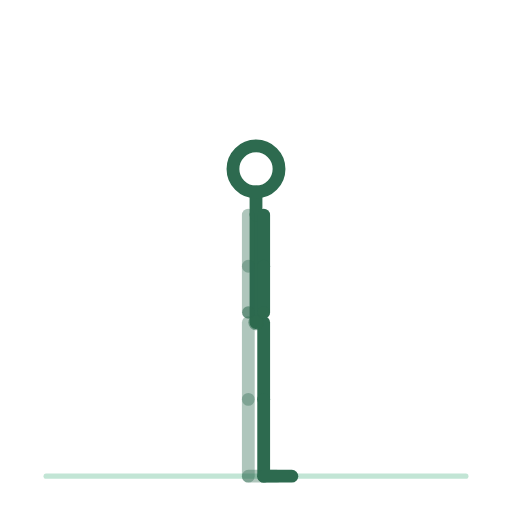
t = 0.00 s
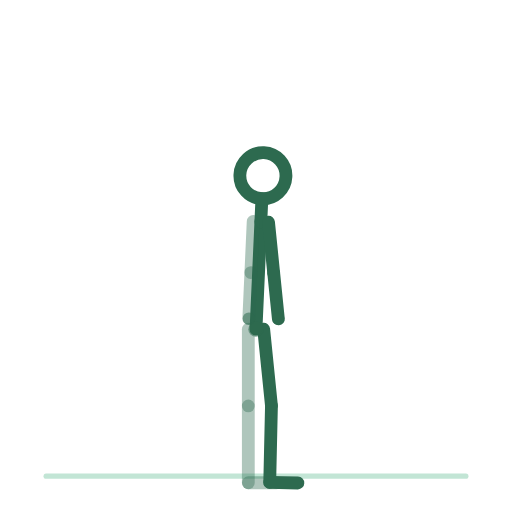
t = 0.38 s
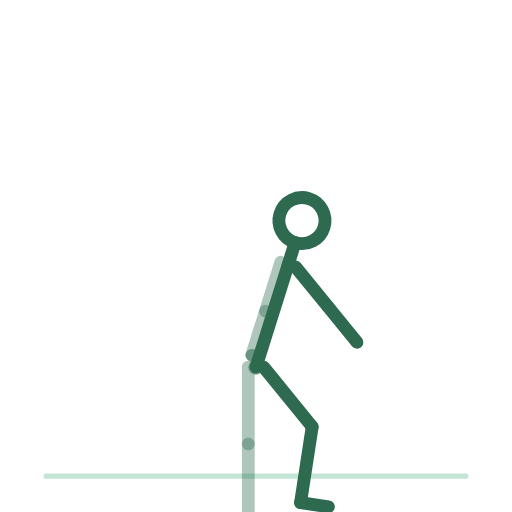
t = 1.13 s
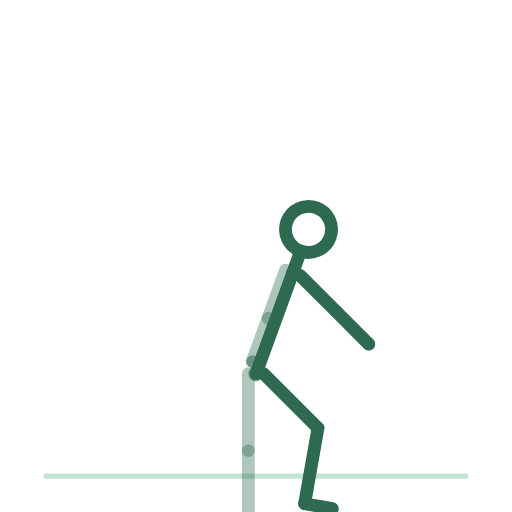
t = 1.50 s
t = 1.88 s: frame unchanged from t = 1.13 s, image omitted
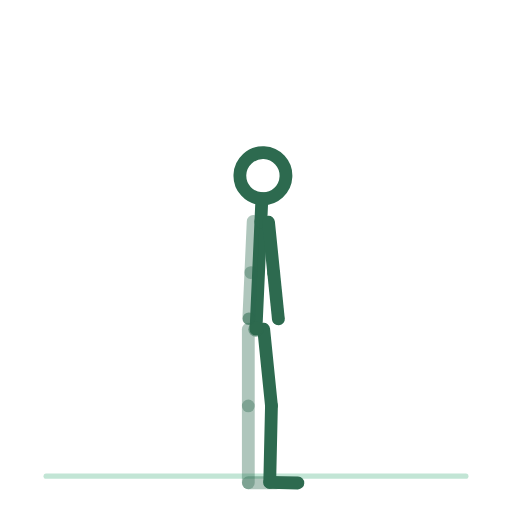
t = 2.63 s

The animated SVG that drew these frames (rendered in a browser with its animation timeline set to each time). Animation: 14 SMIL elements (animateTransform=14); one cycle of 3.00 s, repeats indefinitely.

<svg xmlns="http://www.w3.org/2000/svg" viewBox="0 0 200 200" role="img" aria-label="squat-partiel"><title>squat-partiel</title><style>.bone{fill:none;stroke:#2D6A4F;stroke-width:5;stroke-linecap:round}.bone.far{opacity:.38}.head{fill:none;stroke:#2D6A4F;stroke-width:5}.joint{fill:#2D6A4F;opacity:.55}.floor{fill:#52B788;stroke:#52B788;stroke-width:2;opacity:.35;stroke-linecap:round}@media (prefers-reduced-motion: reduce) { animateTransform { display: none !important; } }</style><line class="floor" x1="18" y1="186" x2="182" y2="186"/><g><animateTransform attributeName="transform" type="translate" values="100.0,126.0;100.0,146.0;100.0,126.0" keyTimes="0.0000;0.5000;1.0000" dur="3s" repeatCount="indefinite" calcMode="spline" keySplines=".42 0 .58 1;.42 0 .58 1"/><g><g><animateTransform attributeName="transform" type="rotate" values="0.0;0.0;0.0" keyTimes="0.0000;0.5000;1.0000" dur="3s" repeatCount="indefinite" calcMode="spline" keySplines=".42 0 .58 1;.42 0 .58 1"/><g transform="translate(-3,0)"><g><animateTransform attributeName="transform" type="rotate" values="0.0;0.0;0.0" keyTimes="0.0000;0.5000;1.0000" dur="3s" repeatCount="indefinite" calcMode="spline" keySplines=".42 0 .58 1;.42 0 .58 1"/><line class="bone far" x1="0" y1="0" x2="0" y2="30"/><g transform="translate(0,30)"><g><animateTransform attributeName="transform" type="rotate" values="0.0;0.0;0.0" keyTimes="0.0000;0.5000;1.0000" dur="3s" repeatCount="indefinite" calcMode="spline" keySplines=".42 0 .58 1;.42 0 .58 1"/><line class="bone far" x1="0" y1="0" x2="0" y2="30"/><g transform="translate(0,30)"><g><animateTransform attributeName="transform" type="rotate" values="0.0;0.0;0.0" keyTimes="0.0000;0.5000;1.0000" dur="3s" repeatCount="indefinite" calcMode="spline" keySplines=".42 0 .58 1;.42 0 .58 1"/><line class="bone far" x1="0" y1="0" x2="11" y2="0"/></g></g></g></g></g></g><g transform="translate(3,0)"><g><animateTransform attributeName="transform" type="rotate" values="0.0;-45.0;0.0" keyTimes="0.0000;0.5000;1.0000" dur="3s" repeatCount="indefinite" calcMode="spline" keySplines=".42 0 .58 1;.42 0 .58 1"/><line class="bone near" x1="0" y1="0" x2="0" y2="30"/><g transform="translate(0,30)"><g><animateTransform attributeName="transform" type="rotate" values="0.0;55.0;0.0" keyTimes="0.0000;0.5000;1.0000" dur="3s" repeatCount="indefinite" calcMode="spline" keySplines=".42 0 .58 1;.42 0 .58 1"/><line class="bone near" x1="0" y1="0" x2="0" y2="30"/><g transform="translate(0,30)"><g><animateTransform attributeName="transform" type="rotate" values="0.0;0.0;0.0" keyTimes="0.0000;0.5000;1.0000" dur="3s" repeatCount="indefinite" calcMode="spline" keySplines=".42 0 .58 1;.42 0 .58 1"/><line class="bone near" x1="0" y1="0" x2="11" y2="0"/></g></g></g></g></g></g><g><g><animateTransform attributeName="transform" type="rotate" values="0.0;20.0;0.0" keyTimes="0.0000;0.5000;1.0000" dur="3s" repeatCount="indefinite" calcMode="spline" keySplines=".42 0 .58 1;.42 0 .58 1"/><line class="bone" x1="0" y1="0" x2="0" y2="-42"/><g transform="translate(0,-42)"><g transform="translate(0,0)"><g><animateTransform attributeName="transform" type="rotate" values="0.0;0.0;0.0" keyTimes="0.0000;0.5000;1.0000" dur="3s" repeatCount="indefinite" calcMode="spline" keySplines=".42 0 .58 1;.42 0 .58 1"/><line class="bone" x1="0" y1="0" x2="0" y2="-9"/><circle class="head" cx="0" cy="-18" r="9"/></g></g><g transform="translate(-3,0)"><g><animateTransform attributeName="transform" type="rotate" values="0.0;0.0;0.0" keyTimes="0.0000;0.5000;1.0000" dur="3s" repeatCount="indefinite" calcMode="spline" keySplines=".42 0 .58 1;.42 0 .58 1"/><line class="bone far" x1="0" y1="0" x2="0" y2="20"/><g transform="translate(0,20)"><g><animateTransform attributeName="transform" type="rotate" values="0.0;0.0;0.0" keyTimes="0.0000;0.5000;1.0000" dur="3s" repeatCount="indefinite" calcMode="spline" keySplines=".42 0 .58 1;.42 0 .58 1"/><line class="bone far" x1="0" y1="0" x2="0" y2="18"/><circle class="joint" cx="0" cy="18" r="2.4"/></g></g></g></g><g transform="translate(3,0)"><g><animateTransform attributeName="transform" type="rotate" values="0.0;-65.0;0.0" keyTimes="0.0000;0.5000;1.0000" dur="3s" repeatCount="indefinite" calcMode="spline" keySplines=".42 0 .58 1;.42 0 .58 1"/><line class="bone near" x1="0" y1="0" x2="0" y2="20"/><g transform="translate(0,20)"><g><animateTransform attributeName="transform" type="rotate" values="0.0;0.0;0.0" keyTimes="0.0000;0.5000;1.0000" dur="3s" repeatCount="indefinite" calcMode="spline" keySplines=".42 0 .58 1;.42 0 .58 1"/><line class="bone near" x1="0" y1="0" x2="0" y2="18"/><circle class="joint" cx="0" cy="18" r="2.4"/></g></g></g></g></g></g></g><circle class="joint" cx="0" cy="0" r="3"/></g></g></g></svg>
